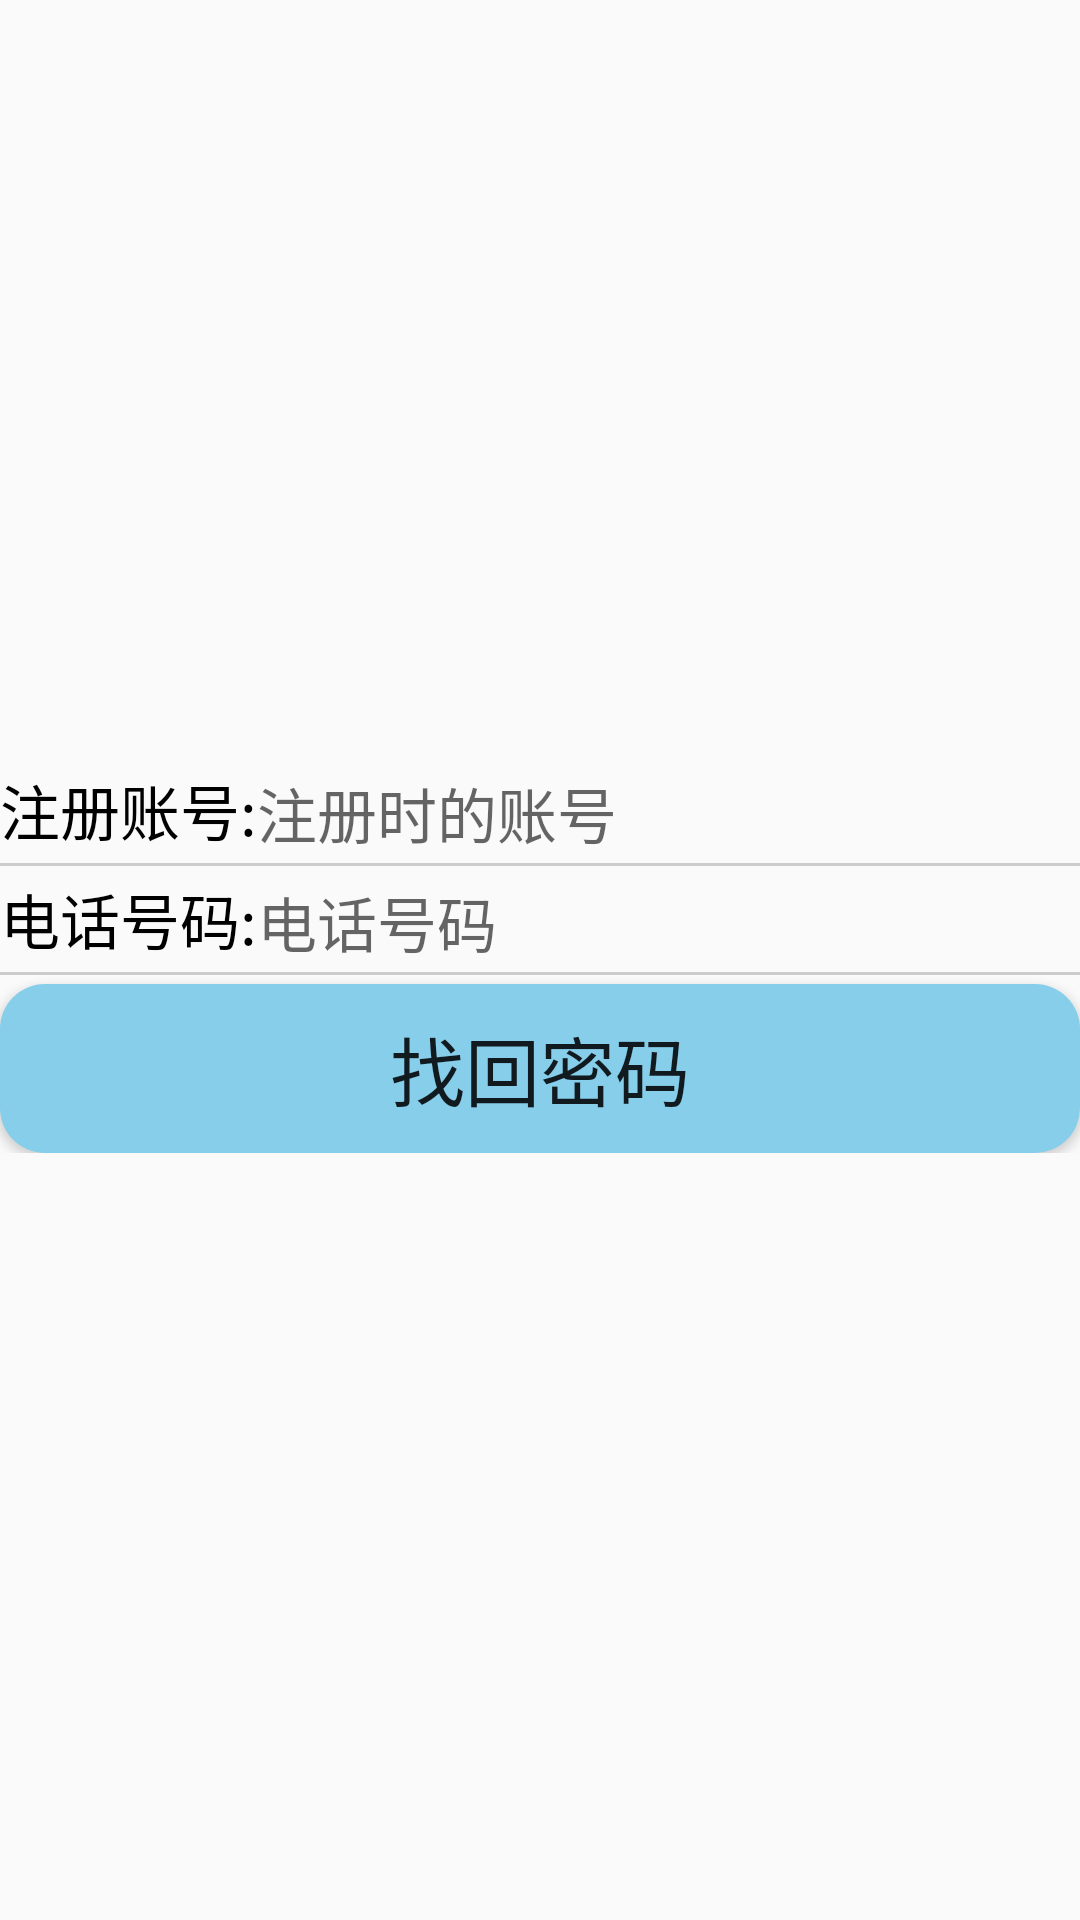

The Android layout XML behind this screen, and the referenced resources:
<!-- AndroidManifest.xml: application theme AppTheme -->
<!-- res/layout/activity_get_user_passwords.xml -->
<?xml version="1.0" encoding="utf-8"?>
<LinearLayout xmlns:android="http://schemas.android.com/apk/res/android"
    android:layout_width="match_parent"
    android:layout_height="match_parent">
    <LinearLayout
        android:layout_width="wrap_content"
        android:layout_height="wrap_content"
        android:orientation="vertical"
        android:layout_gravity="center">
        <LinearLayout
            android:layout_width="match_parent"
            android:layout_height="wrap_content"
            android:orientation="horizontal"
            >

            <TextView
                android:layout_width="wrap_content"
                android:layout_height="wrap_content"
                android:text="注册账号:"
                android:textSize="20dp"
                android:textColor="#000"/>

            <EditText
                android:id="@+id/Get_account"
                android:layout_width="match_parent"
                android:layout_height="wrap_content"
                android:layout_weight="1"
                android:background="@null"
                android:hint="注册时的账号"
                android:textColor="#000"
                android:textSize="20dp" />
        </LinearLayout>
        <View
            android:layout_width="fill_parent"
            android:layout_marginTop="20dp"
            android:layout_height="1dip"
            android:layout_marginVertical="3dp"
            android:background="#CCCCCC"
            />
        <LinearLayout
            android:layout_width="match_parent"
            android:layout_height="wrap_content"
            android:orientation="horizontal">
            <TextView
                android:layout_width="wrap_content"
                android:layout_height="wrap_content"
                android:text="电话号码:"
                android:textSize="20dp"
                android:textColor="#000"/>

            <EditText
                android:id="@+id/Get_phone"
                android:layout_width="match_parent"
                android:layout_height="wrap_content"
                android:layout_weight="1"
                android:background="@null"
                android:hint="电话号码"
                android:textColor="#000"
                android:textSize="20dp" />
        </LinearLayout>
        <View
            android:layout_width="fill_parent"
            android:layout_marginTop="20dp"
            android:layout_height="1dip"
            android:layout_marginVertical="3dp"
            android:background="#CCCCCC" />
        <Button
            android:id="@+id/Get_passwords"
            android:layout_width="match_parent"
            android:layout_height="wrap_content"
            android:background="@drawable/shape"
            android:text="找回密码"
            android:textSize="25dp"/>
    </LinearLayout>
</LinearLayout>
<!-- resources referenced by this layout -->
<resources>
  <!-- drawable shape (drawable) -->
  <?xml version="1.0" encoding="utf-8"?>
  <shape xmlns:android="http://schemas.android.com/apk/res/android"
      android:shape="rectangle" >
  
      
      <solid android:color="#87CEEB" />
  
      
      
      <corners android:radius="15dip" />
  
      
      <padding
          android:bottom="10dp"
          android:left="10dp"
          android:right="10dp"
          android:top="10dp" />
  </shape>
  <style name="AppTheme" parent="Theme.AppCompat.Light.NoActionBar">
          
          <item name="colorPrimary">@color/colorPrimary</item>
          <item name="colorPrimaryDark">@color/colorPrimary</item>
          <item name="colorAccent">@color/colorAccent</item>
      </style>
  <!-- not gathered from this repository: default colours our renderer supplied (Android Studio template values) -->
  <color name="colorPrimary">#FF6200EE</color>
  <color name="colorAccent">#FF03DAC5</color>
</resources>
